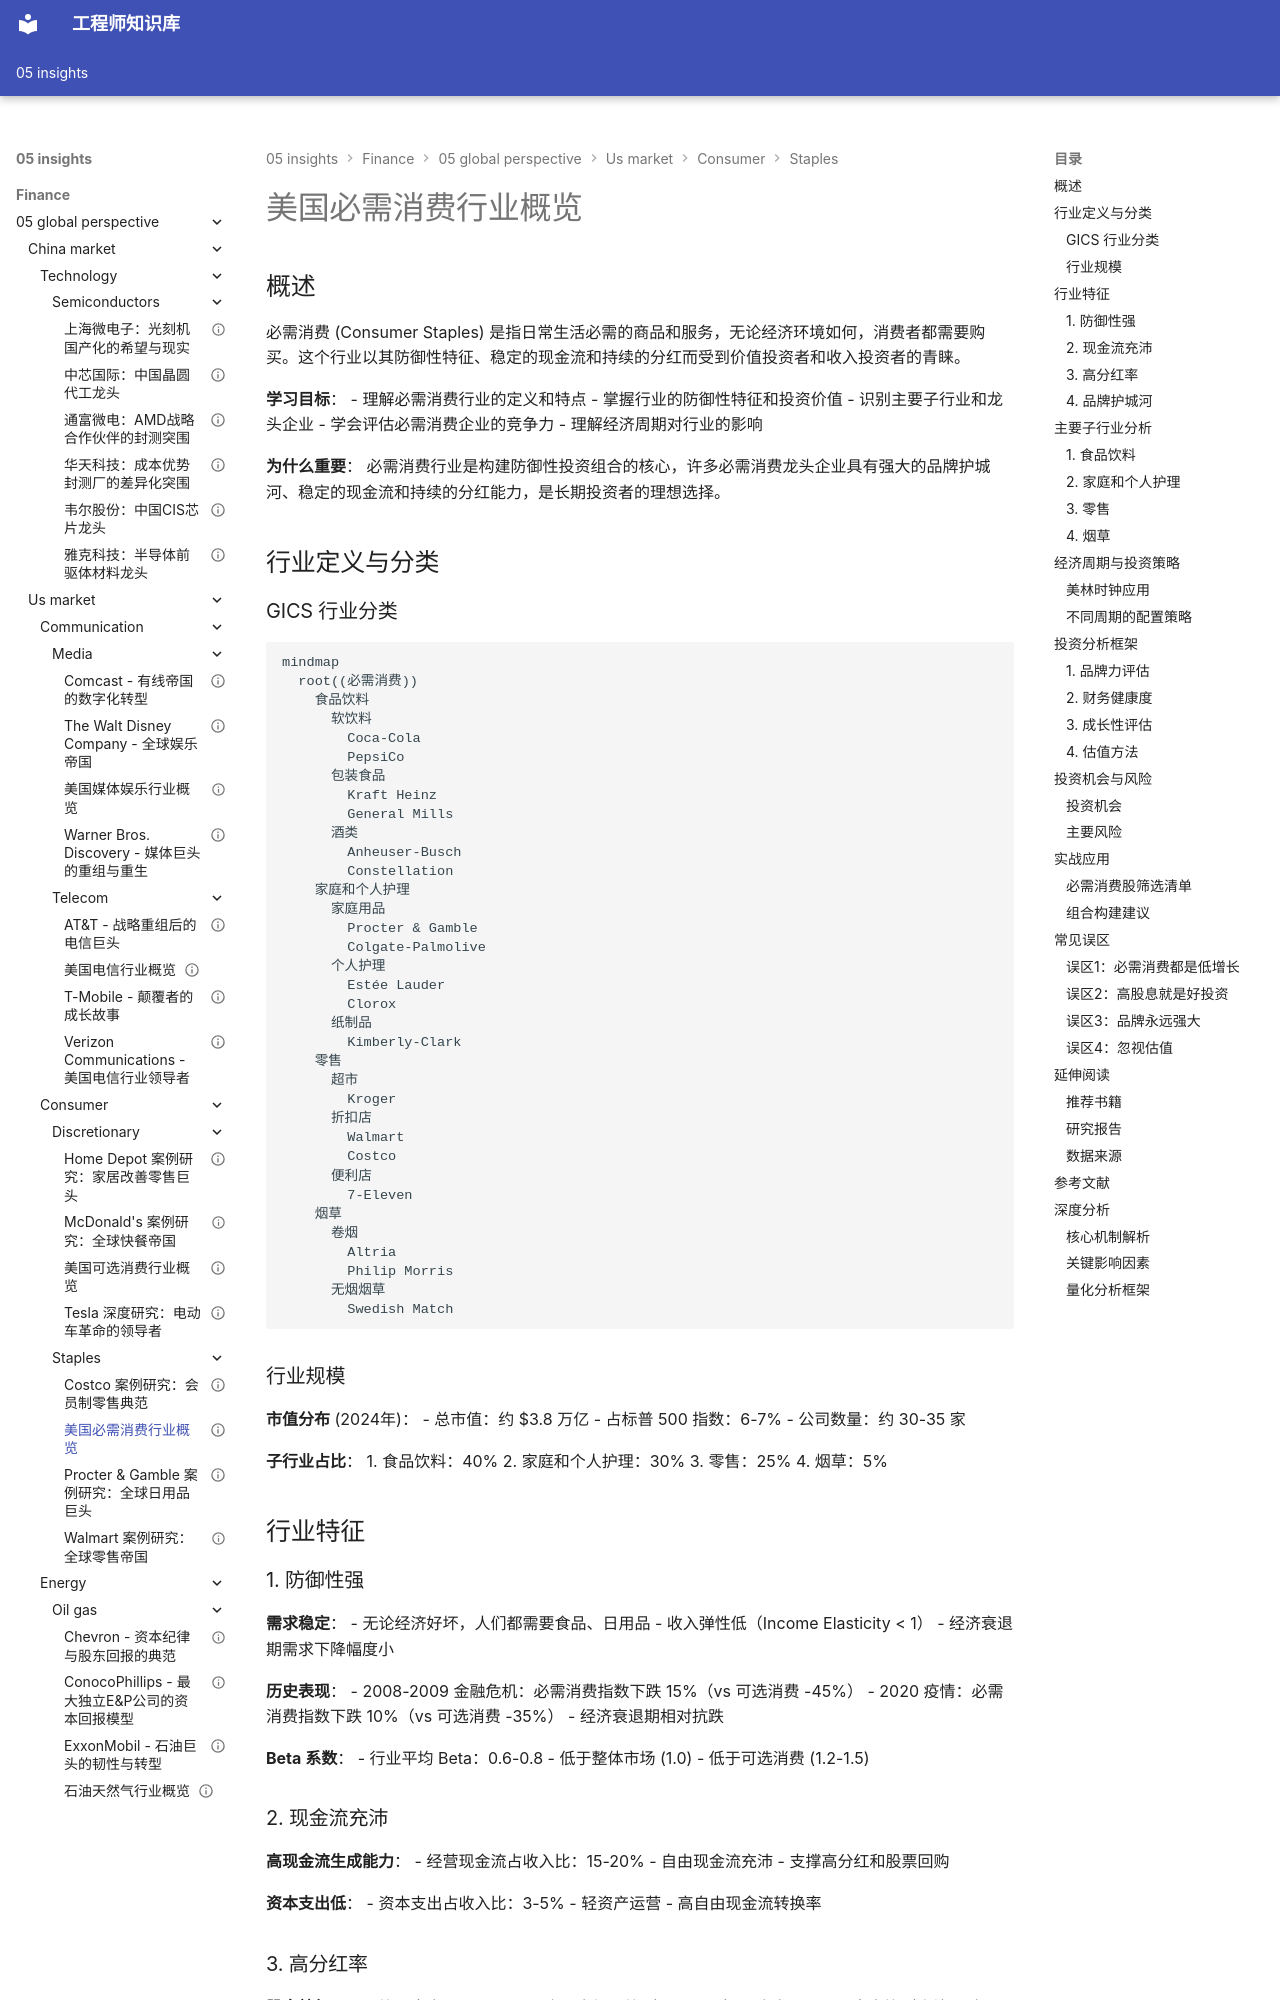

repository: Vuiora/knowledge-os · page: 05-insights/finance/05-global-perspective/us-market/consumer/staples/overview/index.html · generator: mkdocs

---
title: 美国必需消费行业概览
description: 深入分析美国必需消费行业的特点、防御性特征、投资逻辑与主要企业
slug: us-consumer-staples-overview
domain: 金融洞察
module: 全球投资视角
content_type: article
skill_level: intermediate
tags:
- 价值投资
- 必需消费
- 稳定分红
- 美国市场
- 防御性行业
prerequisites:
- 消费板块总览
- 经济周期理论
- 行业分析框架
related_contents:
- us-market/consumer/discretionary/overview.md
- value-investing/quality-investing.md
- asset-allocation/defensive-strategies.md
estimated_time: 60
difficulty_score: 3
author: 金融知识体系
created_at: '2024-01-20'
updated_at: '2024-01-20'
version: '1.0'
language: zh-CN
status: published
is_featured: false
---

# 美国必需消费行业概览

## 概述

必需消费 (Consumer Staples) 是指日常生活必需的商品和服务，无论经济环境如何，消费者都需要购买。这个行业以其防御性特征、稳定的现金流和持续的分红而受到价值投资者和收入投资者的青睐。

**学习目标**：
- 理解必需消费行业的定义和特点
- 掌握行业的防御性特征和投资价值
- 识别主要子行业和龙头企业
- 学会评估必需消费企业的竞争力
- 理解经济周期对行业的影响

**为什么重要**：
必需消费行业是构建防御性投资组合的核心，许多必需消费龙头企业具有强大的品牌护城河、稳定的现金流和持续的分红能力，是长期投资者的理想选择。

## 行业定义与分类

### GICS 行业分类

```mermaid
mindmap
  root((必需消费))
    食品饮料
      软饮料
        Coca-Cola
        PepsiCo
      包装食品
        Kraft Heinz
        General Mills
      酒类
        Anheuser-Busch
        Constellation
    家庭和个人护理
      家庭用品
        Procter & Gamble
        Colgate-Palmolive
      个人护理
        Estée Lauder
        Clorox
      纸制品
        Kimberly-Clark
    零售
      超市
        Kroger
      折扣店
        Walmart
        Costco
      便利店
        7-Eleven
    烟草
      卷烟
        Altria
        Philip Morris
      无烟烟草
        Swedish Match
```

### 行业规模

**市值分布** (2024年)：
- 总市值：约 $3.8 万亿
- 占标普 500 指数：6-7%
- 公司数量：约 30-35 家

**子行业占比**：
1. 食品饮料：40%
2. 家庭和个人护理：30%
3. 零售：25%
4. 烟草：5%

## 行业特征
